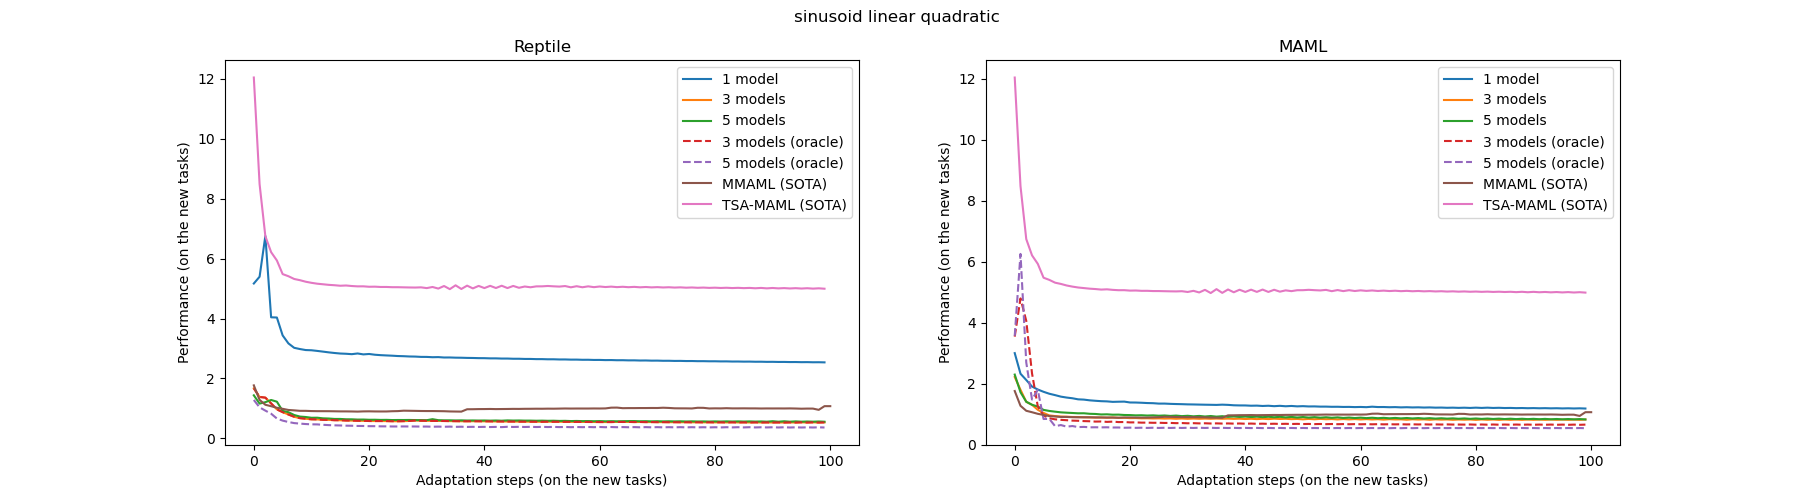

Data behind this chart, as committed beside it:
, 1step, 10steps, 100steps
MMAML (SOTA), 1.29, 0.91, 1.08
TSA-MAML (SOTA), 8.49, 5.19, 5.0
Reptile, 5.17, 2.95, 2.54
Reptile (3 models), 1.67, 0.66, 0.53
Reptile (5 models), 1.44, 0.71, 0.56
MAML, 3.01, 1.56, 1.2
MAML (3 models), 2.23, 0.93, 0.83
MAML (5 models), 2.31, 1.06, 0.85
Multi-Reptile, 1.35, 0.47, 0.4
Multi-MAML, 1.34, 0.72, 0.67
Reptile_3 (oracle), 1.67, 0.66, 0.53
Reptile_5 (oracle), 1.28, 0.48, 0.37
MAML_3 (oracle), 3.55, 0.81, 0.66
MAML_5 (oracle), 3.58, 0.6, 0.56
